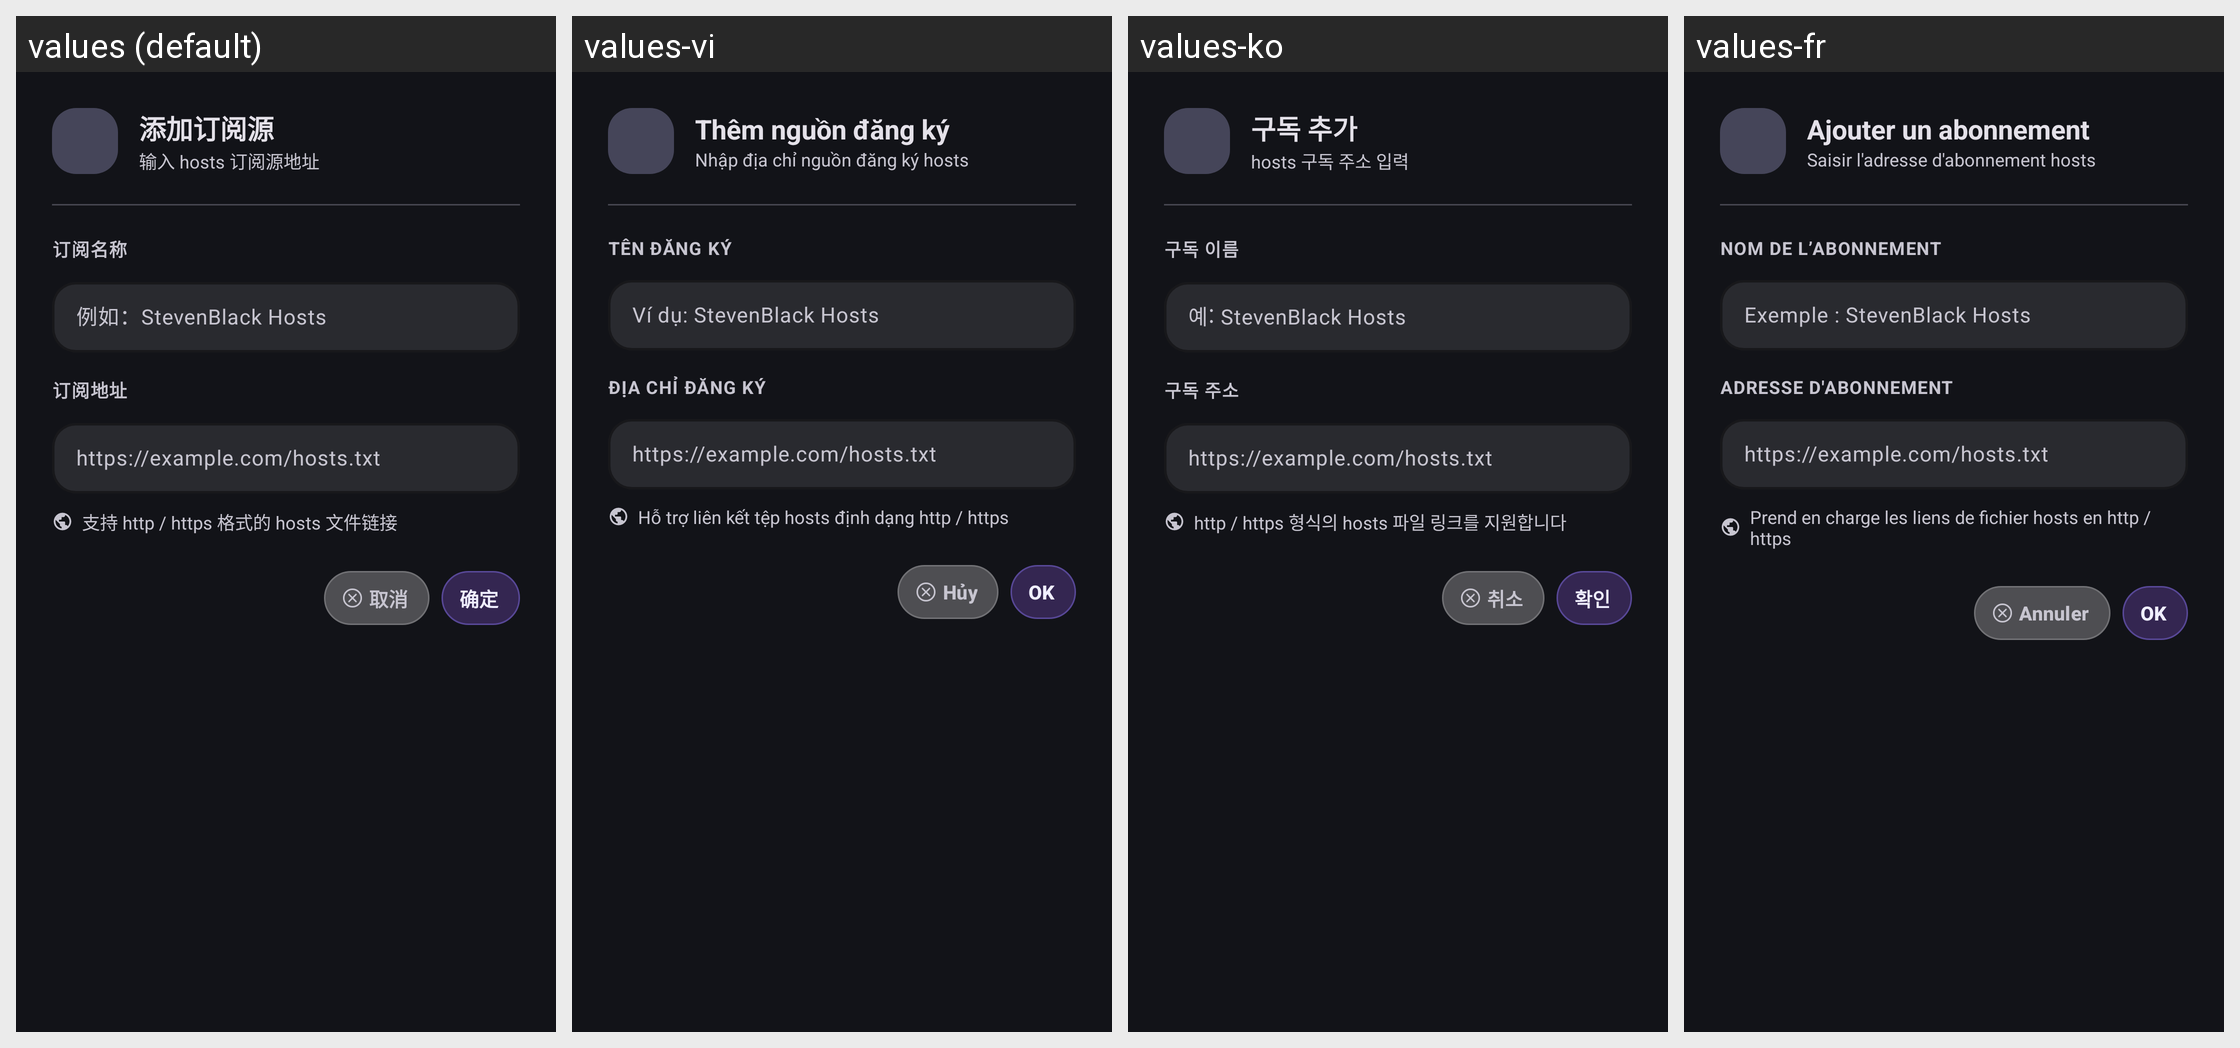

The same Android screen rendered under several of its app's locales, left to right. List the strings drawn on it with the default value and each locale's translation.
Android screen res/layout/dialog_add_subscription.xml rendered under 4 locales, left to right: values (default), values-vi, values-ko, values-fr. Device: Nexus 5 (rendered at 1080×1920; each locale shown at half size, 540×960, under a caption strip naming it); theme AppTheme.
Other locales in the repository, not shown: values-de, values-en, values-es, values-in, values-ja, values-pt, values-ru, values-th.
Strings drawn on this screen, with the default value and each locale's value (text and hints the layout hard-codes, and strings that could not be matched under every locale, appear in the picture but are not listed):

add_subscription
  values: 添加订阅源
  values-vi: Thêm nguồn đăng ký
  values-ko: 구독 추가
  values-fr: Ajouter un abonnement

add_subscription_hint
  values: 输入 hosts 订阅源地址
  values-vi: Nhập địa chỉ nguồn đăng ký hosts
  values-ko: hosts 구독 주소 입력
  values-fr: Saisir l'adresse d'abonnement hosts

subscription_name_label
  values: 订阅名称
  values-vi: Tên đăng ký
  values-ko: 구독 이름
  values-fr: Nom de l’abonnement

subscription_name_hint
  values: 例如：StevenBlack Hosts
  values-vi: Ví dụ: StevenBlack Hosts
  values-ko: 예: StevenBlack Hosts
  values-fr: Exemple : StevenBlack Hosts

subscription_url_label
  values: 订阅地址
  values-vi: Địa chỉ đăng ký
  values-ko: 구독 주소
  values-fr: Adresse d'abonnement

add_subscription_url_example
  values: https://example.com/hosts.txt
  values-vi: https://example.com/hosts.txt  [not translated; the default value is used]
  values-ko: https://example.com/hosts.txt  [not translated; the default value is used]
  values-fr: https://example.com/hosts.txt  [not translated; the default value is used]

add_subscription_tip
  values: 支持 http / https 格式的 hosts 文件链接
  values-vi: Hỗ trợ liên kết tệp hosts định dạng http / https
  values-ko: http / https 형식의 hosts 파일 링크를 지원합니다
  values-fr: Prend en charge les liens de fichier hosts en http / https

cancel
  values: 取消
  values-vi: Hủy
  values-ko: 취소
  values-fr: Annuler

confirm
  values: 确定
  values-vi: OK
  values-ko: 확인
  values-fr: OK
